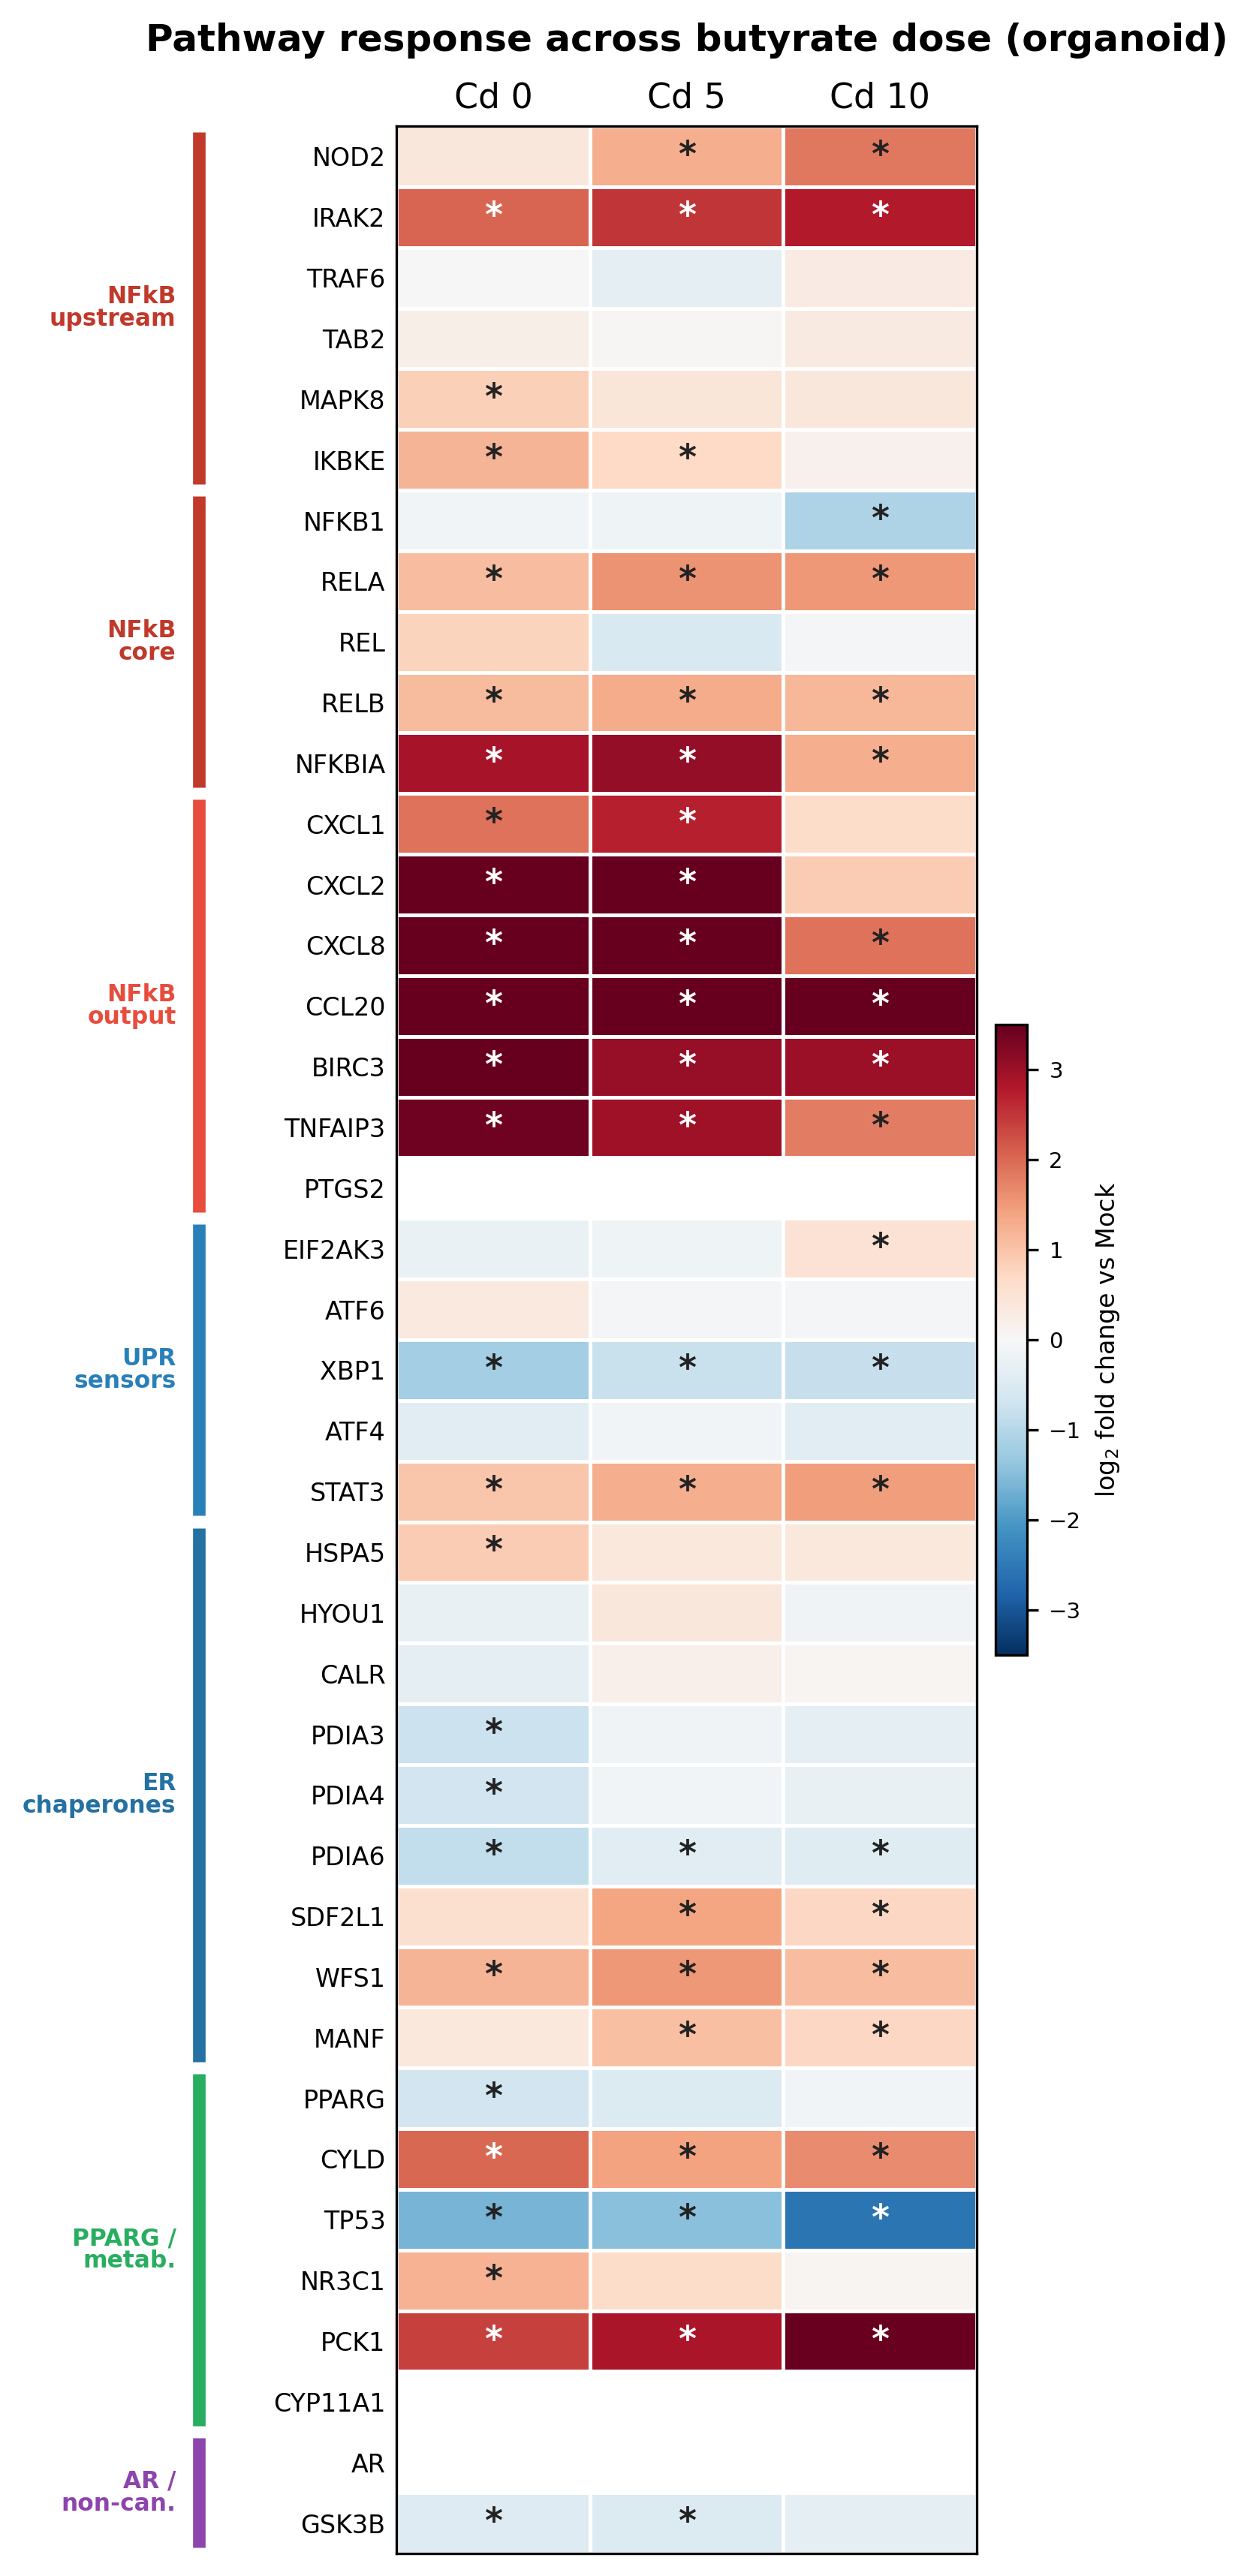

The table this chart was drawn from, first rows:
gene, group, Cd 0 log2FC, Cd 5 log2FC, Cd 10 log2FC, Cd 0 padj, Cd 5 padj, Cd 10 padj
NOD2, NFkB upstream, 0.3945, 1.267, 1.848, 0.2455, 0.0, 0.0
IRAK2, NFkB upstream, 2.034, 2.503, 2.786, 0.0, 0.0, 0.0
TRAF6, NFkB upstream, 0.0026, -0.3201, 0.2882, 0.993, 0.2217, 0.2841
TAB2, NFkB upstream, 0.2132, 0.0291, 0.3072, 0.3305, 0.9105, 0.1456
MAPK8, NFkB upstream, 0.8393, 0.4131, 0.3852, 0.0008, 0.1206, 0.1569
IKBKE, NFkB upstream, 1.188, 0.7087, 0.1593, 0.0001, 0.0227, 0.6693
NFKB1, NFkB core, -0.0824, -0.1418, -1.07, 0.8024, 0.65, 0.0
RELA, NFkB core, 1.075, 1.581, 1.523, 0.0001, 0.0, 0.0
REL, NFkB core, 0.7671, -0.5418, -0.0477, 0.0897, 0.2447, 0.9334
RELB, NFkB core, 1.113, 1.287, 1.157, 0.0011, 0.0001, 0.0007
NFKBIA, NFkB core, 2.872, 3.066, 1.276, 0.0, 0.0, 0.0019
CXCL1, NFkB output, 1.912, 2.728, 0.6376, 0.0005, 0.0, 0.3045
CXCL2, NFkB output, 3.556, 3.483, 0.882, 0.0, 0.0, 0.0585
CXCL8, NFkB output, 4.09, 4.086, 1.9, 0.0, 0.0, 0.0
CCL20, NFkB output, 5.831, 5.747, 5.708, 0.0, 0.0, 0.0
BIRC3, NFkB output, 3.619, 3.059, 3, 0.0, 0.0, 0.0
TNFAIP3, NFkB output, 3.412, 2.971, 1.782, 0.0, 0.0, 0.0
PTGS2, NFkB output, , , , , , 
EIF2AK3, UPR sensors, -0.2383, -0.1455, 0.5182, 0.4022, 0.6275, 0.047
ATF6, UPR sensors, 0.3517, -0.0425, -0.049, 0.151, 0.8859, 0.8684
XBP1, UPR sensors, -1.191, -0.7803, -0.7944, 0.0, 0.007, 0.0062
ATF4, UPR sensors, -0.3638, -0.0937, -0.3828, 0.2746, 0.803, 0.2517
STAT3, UPR sensors, 0.97, 1.284, 1.464, 0.0, 0.0, 0.0
HSPA5, ER chaperones, 0.8765, 0.3643, 0.3813, 0.0002, 0.151, 0.1366
HYOU1, ER chaperones, -0.2724, 0.3884, -0.1362, 0.3939, 0.2019, 0.698
CALR, ER chaperones, -0.3262, 0.1907, 0.0769, 0.2579, 0.5322, 0.82
PDIA3, ER chaperones, -0.743, -0.1146, -0.303, 0.001, 0.6756, 0.2273
PDIA4, ER chaperones, -0.6819, -0.1081, -0.2627, 0.0048, 0.7097, 0.3319
PDIA6, ER chaperones, -0.8638, -0.3718, -0.4104, 0.0, 0.0308, 0.0168
SDF2L1, ER chaperones, 0.5598, 1.39, 0.7305, 0.1254, 0.0, 0.0376
WFS1, ER chaperones, 1.188, 1.521, 1.081, 0.0001, 0.0, 0.0005
MANF, ER chaperones, 0.3623, 1.04, 0.7117, 0.25, 0.0002, 0.0155
PPARG, PPARG / metabolism, -0.6741, -0.4841, -0.0861, 0.0322, 0.1343, 0.8264
CYLD, PPARG / metabolism, 2.016, 1.404, 1.649, 0.0, 0.0, 0.0
TP53, PPARG / metabolism, -1.622, -1.475, -2.557, 0.0, 0.0, 0.0
NR3C1, PPARG / metabolism, 1.226, 0.6434, 0.0717, 0.0088, 0.1769, 0.9001
PCK1, PPARG / metabolism, 2.389, 2.85, 3.456, 0.0, 0.0, 0.0
CYP11A1, PPARG / metabolism, , , , , , 
AR, AR / non-canon., , , , , , 
GSK3B, AR / non-canon., -0.4448, -0.4688, -0.3172, 0.0161, 0.0103, 0.099
